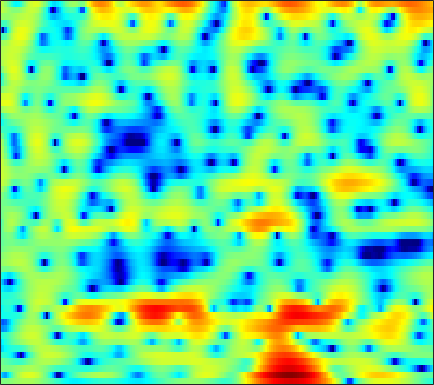

The data file committed next to this chart (first rows):
0.02743, -0.021078, -0.0022892, 0.086618, 0.22547, 0.46126, 0.71391, 0.92792, 1.181, 1.3868, 1.5656, 1.6417, 1.6897, 1.6626, 1.5918, 1.435, 1.1976, 0.98062, 0.63669, 0.23529, -0.25239, -0.63657, -1.1691, -1.739
-6.428, -8.621, -9.573, -7.17, -4.931, -2.45, -0.5257, 0.5979, 1.782, 2.667, 3.301, 3.633, 3.894, 3.964, 3.905, 3.667, 3.242, 2.8, 2.032, 1.032, -0.2357, -1.394, -3.31, -5.798
-0.07682, -0.2306, -0.3458, -0.3393, -0.2478, -0.05262, 0.2003, 0.4134, 0.7257, 1.016, 1.28, 1.441, 1.61, 1.709, 1.723, 1.671, 1.519, 1.333, 0.9947, 0.5512, 0.006809, -0.4369, -1.069, -1.705
-0.7768, -1.031, -1.4, -1.817, -2.118, -2.52, -2.878, -3.078, -3.197, -3.049, -2.667, -2.226, -1.54, -0.8062, -0.2696, 0.3817, 0.9278, 1.258, 1.592, 1.817, 1.928, 1.954, 1.904, 1.792
-3.497, -3.595, -3.904, -4.457, -5.081, -6.287, -8.222, -10.4, -15.36, -28.49, -16.15, -10.92, -6.762, -3.958, -2.376, -0.7347, 0.5023, 1.228, 1.992, 2.547, 2.93, 3.106, 3.234, 3.247
-7.802, -6.72, -5.618, -4.794, -4.401, -4.066, -3.931, -3.851, -3.707, -3.412, -2.853, -2.291, -1.411, -0.493, 0.1597, 0.9313, 1.565, 1.942, 2.299, 2.497, 2.575, 2.549, 2.417, 2.224
-6.727, -5.581, -4.251, -3.156, -2.47, -1.639, -0.9041, -0.4199, 0.1621, 0.7027, 1.192, 1.533, 1.95, 2.294, 2.499, 2.685, 2.731, 2.667, 2.44, 2.034, 1.433, 0.8546, -0.08268, -1.147
-4.286, -3.975, -3.396, -2.653, -2.045, -1.215, -0.379, 0.244, 1.001, 1.675, 2.264, 2.626, 2.989, 3.24, 3.316, 3.316, 3.149, 2.902, 2.396, 1.629, 0.5713, -0.4517, -2.272, -4.793
-9.771, -10.44, -9.723, -7.867, -6.302, -4.306, -2.675, -1.599, -0.4273, 0.567, 1.323, 1.784, 2.263, 2.556, 2.682, 2.687, 2.528, 2.319, 1.927, 1.454, 0.8757, 0.4234, -0.2144, -0.8243
-11.71, -12.78, -11.9, -9.355, -7.603, -5.54, -3.893, -2.855, -1.699, -0.7186, 0.09421, 0.5888, 1.091, 1.405, 1.478, 1.401, 1.071, 0.6782, 0.04737, -0.6606, -1.214, -1.381, -1.279, -0.7212
-4.96, -4.894, -4.813, -4.607, -4.471, -4.344, -4.342, -4.27, -3.914, -3.108, -2.018, -1.049, 0.08596, 0.8614, 1.227, 1.276, 0.7736, -0.03858, -1.912, -5.083, -11.45, -26.15, -10.72, -4.429
-5.811, -4.724, -3.959, -3.789, -4.093, -5.157, -7.296, -10.19, -18.59, -15.82, -7.705, -4.347, -1.341, 0.589, 1.532, 2.299, 2.551, 2.425, 1.993, 1.355, 0.7372, 0.4793, 0.5746, 1.044
-4.324, -3.912, -3.481, -3.292, -3.254, -3.365, -3.515, -3.597, -3.473, -2.922, -1.949, -1.074, 0.08672, 1.159, 1.842, 2.524, 2.981, 3.189, 3.29, 3.238, 3.06, 2.856, 2.464, 1.914
-4.229, -4.224, -4.175, -4.071, -3.927, -3.656, -3.272, -2.928, -2.35, -1.687, -0.9672, -0.3996, 0.3436, 1.026, 1.479, 1.995, 2.385, 2.59, 2.751, 2.771, 2.655, 2.482, 2.119, 1.599
-5.838, -6.34, -6.941, -7.281, -7.244, -6.733, -5.808, -4.955, -3.764, -2.608, -1.556, -0.8372, 0.01239, 0.7317, 1.185, 1.681, 2.061, 2.272, 2.452, 2.529, 2.504, 2.426, 2.247, 1.978
-7.213, -8.883, -12.2, -18.05, -23.72, -16.09, -10.48, -7.759, -5.127, -3.188, -1.709, -0.8333, 0.09775, 0.8131, 1.227, 1.642, 1.933, 2.083, 2.21, 2.275, 2.299, 2.286, 2.24, 2.161
-4.045, -4.827, -5.927, -6.776, -6.921, -6.254, -4.917, -3.775, -2.344, -1.136, -0.1768, 0.3838, 0.9285, 1.26, 1.39, 1.429, 1.342, 1.228, 1.062, 0.9309, 0.8846, 0.9206, 1.046, 1.227
-0.4431, -0.4623, -0.4652, -0.3937, -0.269, 0.01083, 0.3917, 0.7114, 1.131, 1.489, 1.731, 1.806, 1.748, 1.478, 1.121, 0.4179, -0.5382, -1.405, -2.664, -3.749, -4.16, -3.857, -2.885, -1.728
0.645, 0.9579, 1.315, 1.621, 1.822, 2.062, 2.266, 2.388, 2.489, 2.502, 2.396, 2.215, 1.813, 1.183, 0.5199, -0.6894, -2.402, -4.169, -7.596, -13.7, -23.05, -14.05, -7.992, -4.698
-0.1004, 0.369, 0.8801, 1.28, 1.518, 1.756, 1.914, 1.981, 2.007, 1.947, 1.798, 1.625, 1.282, 0.8017, 0.343, -0.4102, -1.326, -2.096, -3.131, -3.956, -4.264, -4.067, -3.386, -2.508
-1.068, -0.6032, -0.1065, 0.2622, 0.4592, 0.6306, 0.7087, 0.7192, 0.6921, 0.6372, 0.5645, 0.5043, 0.4118, 0.2956, 0.1873, 0.007083, -0.2022, -0.3644, -0.5616, -0.6997, -0.7493, -0.7188, -0.5992, -0.4157
-1.511, -1.1, -0.6845, -0.4443, -0.3795, -0.4492, -0.6602, -0.8795, -1.192, -1.413, -1.463, -1.367, -1.072, -0.6791, -0.3744, -0.0005162, 0.3073, 0.4827, 0.6483, 0.7418, 0.7775, 0.7779, 0.7635, 0.7399
-1.505, -0.9223, -0.3613, -0.1298, -0.2051, -0.6849, -1.638, -2.688, -4.469, -6.266, -6.777, -5.889, -3.978, -2.167, -1.046, 0.1288, 0.9745, 1.425, 1.819, 1.999, 1.986, 1.85, 1.52, 1.088
-1.992, -0.5887, 0.7009, 1.371, 1.464, 1.037, -0.1042, -1.52, -4.371, -8.449, -10.36, -7.83, -4.249, -1.802, -0.5123, 0.7333, 1.633, 2.15, 2.642, 2.884, 2.796, 2.458, 1.525, -0.1333
-2.518, -0.8362, 0.74, 1.69, 2.053, 2.107, 1.744, 1.269, 0.4352, -0.4022, -1.046, -1.384, -1.697, -2.028, -2.326, -2.604, -2.431, -1.891, -0.8216, 0.2229, 0.9173, 1.117, 0.884, -0.007158
-1.196, -0.3411, 0.5709, 1.194, 1.471, 1.592, 1.47, 1.229, 0.7575, 0.09705, -0.7596, -1.584, -3.072, -5.261, -7.742, -13.66, -30.33, -14.17, -7.35, -3.773, -1.553, -0.4383, 0.5407, 1.128
-0.666, -0.3113, 0.03352, 0.2289, 0.2804, 0.2486, 0.1017, -0.08539, -0.4221, -0.8833, -1.494, -2.058, -2.971, -4.048, -4.898, -5.826, -6.059, -5.57, -4.283, -2.77, -1.378, -0.4662, 0.5418, 1.348
-0.5067, -0.5513, -0.7461, -1.065, -1.349, -1.727, -2.038, -2.184, -2.297, -2.331, -2.369, -2.422, -2.532, -2.683, -2.783, -2.848, -2.746, -2.527, -2.049, -1.395, -0.6197, -0.01193, 0.7882, 1.514
0.175, -0.2901, -1.22, -2.521, -3.71, -5.388, -6.544, -6.605, -5.733, -4.502, -3.443, -2.875, -2.415, -2.236, -2.237, -2.349, -2.461, -2.473, -2.284, -1.788, -0.9969, -0.2887, 0.7047, 1.652
1.84, 1.195, -0.1493, -2.22, -4.491, -9.171, -17.41, -15.38, -8.554, -4.997, -3.002, -2.125, -1.58, -1.627, -2.03, -3.045, -4.63, -6.079, -7.495, -6.715, -4.292, -2.425, -0.321, 1.316
3.084, 2.705, 1.934, 0.9168, 0.05387, -1.053, -1.79, -1.94, -1.636, -1.075, -0.5739, -0.3534, -0.3533, -0.7771, -1.433, -2.87, -5.139, -7.536, -10.88, -9.73, -5.865, -3.53, -1.266, 0.2641
3.18, 2.974, 2.565, 2.058, 1.666, 1.183, 0.8128, 0.6253, 0.5032, 0.4729, 0.4832, 0.4633, 0.3536, 0.09821, -0.1986, -0.7289, -1.34, -1.753, -2.09, -2.061, -1.729, -1.389, -0.9884, -0.7868
3.181, 2.855, 2.326, 1.735, 1.296, 0.7656, 0.3596, 0.1661, 0.06072, 0.1186, 0.287, 0.4429, 0.6377, 0.7812, 0.8419, 0.858, 0.7995, 0.721, 0.5896, 0.4366, 0.2259, 0.01052, -0.4154, -1.061
3.118, 2.445, 1.401, 0.229, -0.6953, -1.866, -2.768, -3.096, -2.972, -2.304, -1.386, -0.6614, 0.2276, 0.9681, 1.411, 1.841, 2.099, 2.181, 2.147, 1.959, 1.625, 1.271, 0.6548, -0.1393
2.733, 1.647, -0.09365, -2.253, -4.256, -7.681, -12.37, -15.56, -12.35, -7.714, -4.415, -2.558, -0.6355, 0.8003, 1.614, 2.393, 2.867, 3.04, 3.047, 2.812, 2.373, 1.928, 1.228, 0.4537
2.334, 1.042, -0.9795, -3.335, -5.279, -7.965, -10.31, -11.05, -9.796, -7.069, -4.275, -2.421, -0.3556, 1.249, 2.171, 3.055, 3.56, 3.704, 3.594, 3.143, 2.345, 1.537, 0.2121, -1.255
1.801, 0.4514, -1.726, -4.412, -6.787, -10.23, -12.24, -11.3, -8.326, -5.338, -2.724, -1.041, 0.8355, 2.303, 3.143, 3.934, 4.351, 4.416, 4.163, 3.5, 2.361, 1.123, -1.223, -4.859
-0.1538, -1.146, -2.795, -4.963, -7.009, -10.24, -12.26, -10.84, -7.383, -4.378, -1.998, -0.5526, 0.9991, 2.187, 2.86, 3.478, 3.793, 3.832, 3.614, 3.083, 2.238, 1.388, -0.004021, -1.57
-2.902, -2.967, -3.171, -3.489, -3.748, -3.982, -3.89, -3.542, -2.75, -1.736, -0.6814, 0.06571, 0.9439, 1.657, 2.075, 2.464, 2.659, 2.68, 2.549, 2.241, 1.78, 1.365, 0.7523, 0.1512
-5.581, -4.321, -3.129, -2.32, -1.892, -1.454, -1.059, -0.7697, -0.3707, 0.06011, 0.4938, 0.8101, 1.204, 1.542, 1.741, 1.924, 1.991, 1.958, 1.818, 1.576, 1.253, 0.9797, 0.6005, 0.2143
-4.133, -2.696, -1.297, -0.346, 0.1445, 0.5793, 0.8128, 0.8934, 0.9269, 0.9187, 0.9238, 0.9586, 1.06, 1.2, 1.304, 1.396, 1.391, 1.303, 1.057, 0.6935, 0.2569, -0.08157, -0.4735, -0.7553
0.9385, 1.482, 2.089, 2.483, 2.624, 2.586, 2.268, 1.866, 1.144, 0.2887, -0.486, -0.8516, -0.9059, -0.5393, -0.1458, 0.2982, 0.4956, 0.4238, -0.01501, -0.8501, -2.015, -2.973, -3.995, -4.169
3.908, 4.138, 4.339, 4.358, 4.208, 3.725, 2.86, 1.886, -0.001076, -2.823, -7.165, -11.13, -9.888, -5.386, -3.144, -1.317, -0.4648, -0.3552, -0.866, -2.239, -4.768, -7.943, -17.06, -17.91
3.025, 3.326, 3.603, 3.691, 3.59, 3.195, 2.454, 1.621, 0.09314, -1.929, -4.226, -5.513, -5.476, -3.919, -2.683, -1.446, -0.7607, -0.6055, -0.8369, -1.527, -2.584, -3.481, -4.43, -4.516
-0.06084, 0.6338, 1.424, 1.988, 2.241, 2.342, 2.147, 1.835, 1.251, 0.5538, -0.096, -0.4771, -0.7485, -0.7497, -0.6379, -0.4335, -0.2672, -0.2056, -0.2584, -0.4415, -0.737, -0.981, -1.274, -1.502
-3.756, -2.103, -0.3081, 1.002, 1.695, 2.262, 2.475, 2.44, 2.181, 1.748, 1.218, 0.8151, 0.3439, 0.001678, -0.136, -0.1595, -0.05326, 0.06867, 0.2194, 0.2835, 0.2271, 0.09161, -0.2077, -0.658
-5.004, -2.425, 0.04106, 1.719, 2.579, 3.273, 3.54, 3.476, 3.063, 2.307, 1.242, 0.2947, -1.039, -2.124, -2.497, -2.264, -1.474, -0.7985, 0.004689, 0.5597, 0.8328, 0.8319, 0.5413, -0.07805
-0.6376, 0.6312, 2.085, 3.184, 3.753, 4.177, 4.203, 3.954, 3.24, 2.025, 0.1794, -1.781, -5.64, -12.7, -21, -10.5, -5.368, -3.143, -1.253, -0.1132, 0.487, 0.6525, 0.5184, -0.01307
1.541, 2.108, 2.787, 3.313, 3.571, 3.717, 3.576, 3.273, 2.593, 1.567, 0.1479, -1.158, -3.101, -4.876, -5.535, -5.187, -4.079, -3.185, -2.183, -1.478, -1.073, -0.9395, -0.9657, -1.248
1.98, 2.311, 2.694, 2.991, 3.135, 3.199, 3.091, 2.89, 2.447, 1.815, 1.02, 0.3559, -0.5655, -1.397, -1.908, -2.396, -2.681, -2.792, -2.84, -2.83, -2.798, -2.777, -2.78, -2.83
1.88, 2.144, 2.484, 2.788, 2.979, 3.145, 3.205, 3.154, 2.941, 2.555, 2.025, 1.525, 0.7435, -0.1494, -0.8834, -1.917, -2.954, -3.702, -4.566, -5.118, -5.261, -5.149, -4.856, -4.512
1.047, 1.266, 1.687, 2.214, 2.632, 3.152, 3.549, 3.734, 3.811, 3.671, 3.289, 2.842, 2.025, 0.9054, -0.146, -1.891, -4.117, -6.161, -9.333, -11.78, -11.16, -9.521, -7.497, -6.134
-2.473, -2.583, -1.768, -0.2381, 0.9637, 2.383, 3.453, 4.031, 4.514, 4.682, 4.518, 4.195, 3.473, 2.414, 1.355, -0.4848, -2.946, -5.292, -9.293, -13.04, -11.77, -9.486, -7.197, -5.844
-12.23, -30.98, -10.28, -4.169, -1.496, 0.9137, 2.533, 3.386, 4.13, 4.506, 4.581, 4.437, 3.99, 3.269, 2.552, 1.385, 0.01105, -1.091, -2.479, -3.559, -4.187, -4.369, -4.469, -4.511
-2.71, -3.054, -2.602, -1.428, -0.4121, 0.8255, 1.84, 2.441, 3.039, 3.408, 3.584, 3.574, 3.39, 2.979, 2.553, 1.836, 0.9649, 0.2295, -0.7782, -1.802, -2.808, -3.512, -4.338, -5.038
1.153, 0.8834, 0.7063, 0.7376, 0.8612, 1.107, 1.416, 1.656, 2, 2.333, 2.574, 2.703, 2.763, 2.671, 2.469, 2.007, 1.343, 0.6972, -0.389, -1.717, -3.277, -4.612, -6.421, -8.091
2.769, 2.314, 1.721, 1.137, 0.7236, 0.2865, 0.04115, 0.03186, 0.2573, 0.7502, 1.376, 1.865, 2.413, 2.812, 2.937, 2.843, 2.43, 1.891, 0.7983, -0.738, -2.857, -4.989, -9.033, -16.08
2.705, 2.002, 0.808, -0.661, -1.87, -3.56, -5.064, -5.702, -5.408, -3.802, -1.624, -0.1074, 1.571, 2.776, 3.404, 3.882, 3.901, 3.644, 2.955, 1.806, 0.228, -1.225, -3.449, -5.652
